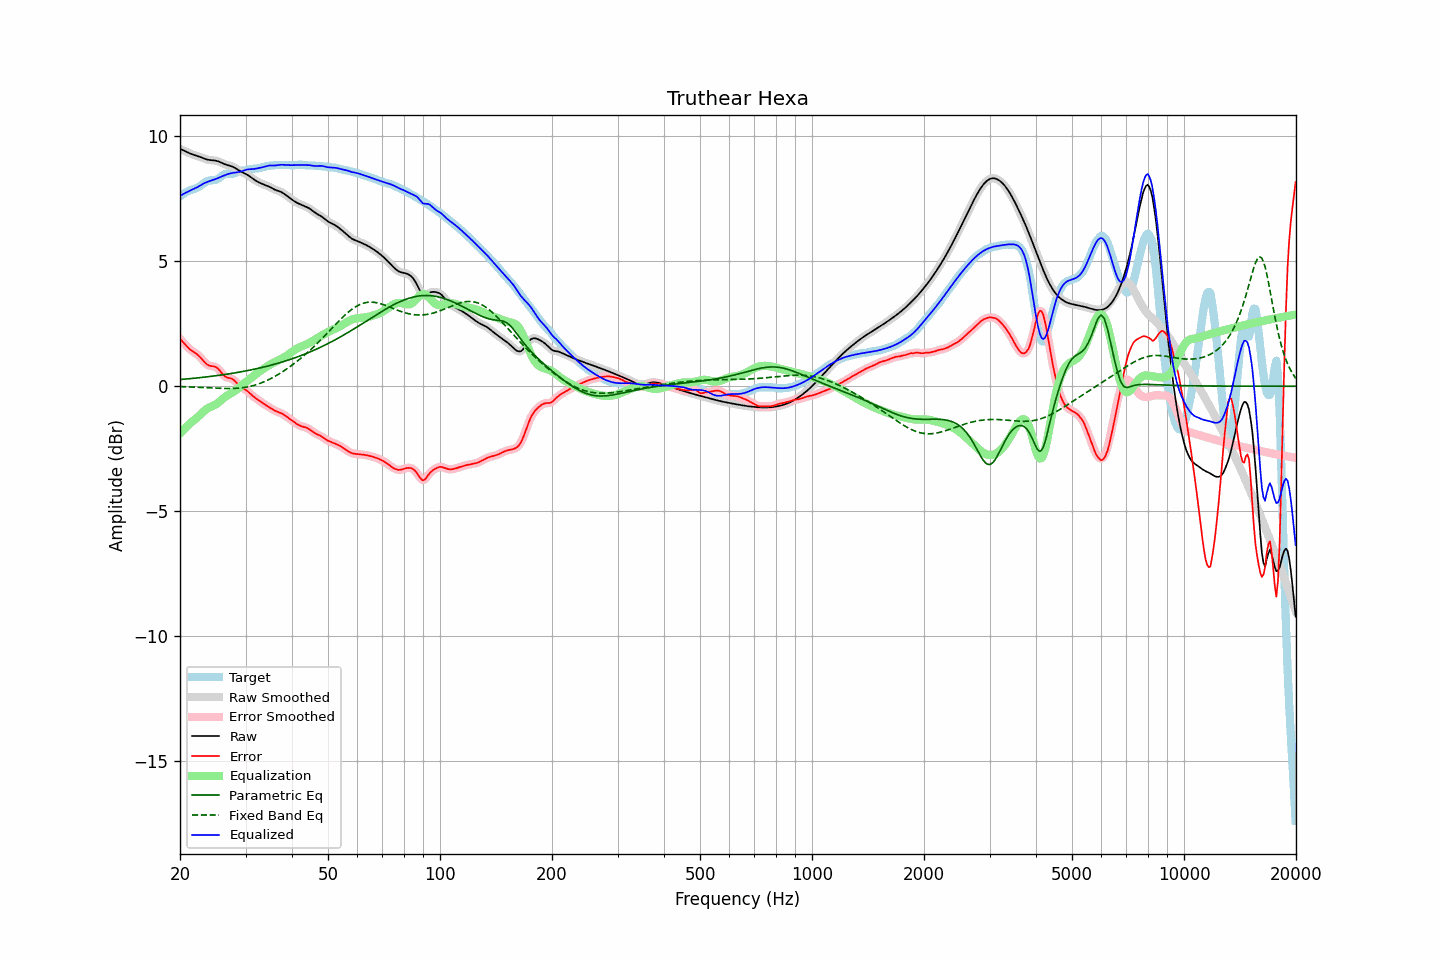

Data behind this chart, as committed beside it:
frequency, raw, error, smoothed, error_smoothed, equalization, parametric_eq, fixed_band_eq, equalized_raw, equalized_smoothed, target
20.00, 9.51, 1.90, 9.51, 1.90, -1.89, 0.27, -0.02, 7.62, 7.62, 7.60
20.20, 9.48, 1.83, 9.48, 1.83, -1.82, 0.27, -0.02, 7.66, 7.66, 7.65
20.40, 9.45, 1.76, 9.45, 1.75, -1.75, 0.28, -0.02, 7.70, 7.70, 7.69
20.61, 9.42, 1.68, 9.42, 1.68, -1.69, 0.28, -0.02, 7.73, 7.73, 7.74
20.81, 9.39, 1.61, 9.39, 1.61, -1.63, 0.29, -0.02, 7.76, 7.76, 7.78
21.02, 9.36, 1.54, 9.36, 1.54, -1.56, 0.30, -0.03, 7.79, 7.79, 7.81
21.23, 9.33, 1.49, 9.33, 1.49, -1.50, 0.30, -0.03, 7.82, 7.82, 7.84
21.44, 9.30, 1.44, 9.30, 1.44, -1.45, 0.31, -0.03, 7.85, 7.85, 7.86
21.66, 9.28, 1.39, 9.28, 1.39, -1.40, 0.31, -0.03, 7.88, 7.88, 7.89
21.87, 9.26, 1.35, 9.26, 1.35, -1.35, 0.32, -0.04, 7.91, 7.91, 7.91
22.09, 9.24, 1.31, 9.24, 1.31, -1.29, 0.33, -0.04, 7.94, 7.94, 7.93
22.31, 9.22, 1.26, 9.22, 1.26, -1.24, 0.33, -0.04, 7.98, 7.98, 7.96
22.54, 9.19, 1.20, 9.19, 1.20, -1.18, 0.34, -0.05, 8.02, 8.01, 7.99
22.76, 9.17, 1.13, 9.17, 1.13, -1.12, 0.35, -0.05, 8.05, 8.05, 8.04
22.99, 9.14, 1.06, 9.14, 1.06, -1.05, 0.35, -0.05, 8.09, 8.09, 8.09
23.22, 9.12, 0.98, 9.12, 0.98, -0.99, 0.36, -0.06, 8.12, 8.13, 8.14
23.45, 9.09, 0.92, 9.09, 0.92, -0.94, 0.37, -0.06, 8.16, 8.16, 8.18
23.69, 9.08, 0.87, 9.08, 0.87, -0.89, 0.38, -0.06, 8.18, 8.18, 8.21
23.92, 9.06, 0.83, 9.06, 0.83, -0.86, 0.38, -0.07, 8.20, 8.20, 8.23
24.16, 9.05, 0.81, 9.05, 0.81, -0.83, 0.39, -0.07, 8.22, 8.22, 8.24
24.40, 9.05, 0.80, 9.05, 0.80, -0.80, 0.40, -0.07, 8.24, 8.24, 8.25
24.65, 9.04, 0.80, 9.04, 0.79, -0.77, 0.41, -0.08, 8.27, 8.27, 8.25
24.89, 9.03, 0.78, 9.03, 0.77, -0.74, 0.42, -0.08, 8.29, 8.29, 8.26
25.14, 9.02, 0.74, 9.02, 0.74, -0.70, 0.43, -0.08, 8.32, 8.32, 8.28
25.39, 9.00, 0.68, 9.00, 0.68, -0.65, 0.43, -0.08, 8.35, 8.35, 8.32
25.65, 8.97, 0.60, 8.97, 0.60, -0.59, 0.44, -0.09, 8.38, 8.38, 8.37
25.91, 8.94, 0.52, 8.94, 0.52, -0.54, 0.45, -0.09, 8.40, 8.40, 8.42
26.16, 8.91, 0.45, 8.91, 0.45, -0.48, 0.46, -0.09, 8.43, 8.43, 8.46
26.43, 8.89, 0.39, 8.89, 0.39, -0.43, 0.47, -0.09, 8.45, 8.45, 8.49
26.69, 8.86, 0.36, 8.86, 0.36, -0.39, 0.48, -0.09, 8.48, 8.48, 8.51
26.96, 8.84, 0.34, 8.85, 0.34, -0.35, 0.49, -0.09, 8.50, 8.50, 8.51
27.23, 8.83, 0.32, 8.83, 0.32, -0.31, 0.50, -0.09, 8.52, 8.52, 8.50
27.50, 8.81, 0.30, 8.81, 0.30, -0.27, 0.51, -0.09, 8.53, 8.53, 8.50
27.77, 8.78, 0.27, 8.78, 0.27, -0.24, 0.52, -0.09, 8.54, 8.54, 8.51
28.05, 8.75, 0.22, 8.75, 0.22, -0.19, 0.53, -0.09, 8.55, 8.55, 8.53
28.33, 8.71, 0.15, 8.71, 0.15, -0.15, 0.54, -0.08, 8.56, 8.56, 8.56
28.62, 8.67, 0.08, 8.67, 0.08, -0.10, 0.55, -0.08, 8.57, 8.57, 8.58
28.90, 8.62, 0.02, 8.63, 0.02, -0.04, 0.57, -0.07, 8.58, 8.58, 8.61
29.19, 8.59, -0.03, 8.59, -0.03, 0.01, 0.58, -0.07, 8.60, 8.60, 8.62
29.48, 8.56, -0.08, 8.56, -0.08, 0.07, 0.59, -0.06, 8.62, 8.62, 8.63
29.78, 8.53, -0.11, 8.53, -0.11, 0.12, 0.60, -0.05, 8.64, 8.64, 8.64
30.08, 8.49, -0.15, 8.49, -0.15, 0.17, 0.61, -0.04, 8.66, 8.66, 8.65
30.38, 8.46, -0.20, 8.46, -0.20, 0.22, 0.63, -0.03, 8.68, 8.68, 8.66
30.68, 8.42, -0.26, 8.42, -0.26, 0.27, 0.64, -0.02, 8.69, 8.68, 8.68
30.99, 8.37, -0.32, 8.37, -0.32, 0.32, 0.65, -0.00, 8.69, 8.69, 8.69
31.30, 8.33, -0.38, 8.33, -0.38, 0.37, 0.66, 0.02, 8.69, 8.69, 8.70
31.61, 8.28, -0.43, 8.28, -0.43, 0.42, 0.68, 0.03, 8.70, 8.70, 8.71
31.93, 8.24, -0.48, 8.24, -0.47, 0.47, 0.69, 0.05, 8.71, 8.71, 8.71
32.24, 8.20, -0.52, 8.20, -0.52, 0.52, 0.71, 0.07, 8.72, 8.72, 8.72
32.57, 8.17, -0.56, 8.17, -0.56, 0.57, 0.72, 0.09, 8.73, 8.73, 8.73
32.89, 8.13, -0.61, 8.13, -0.61, 0.61, 0.74, 0.12, 8.75, 8.75, 8.74
33.22, 8.11, -0.66, 8.11, -0.66, 0.66, 0.75, 0.14, 8.76, 8.76, 8.76
33.55, 8.08, -0.70, 8.08, -0.70, 0.70, 0.77, 0.17, 8.78, 8.78, 8.78
33.89, 8.06, -0.74, 8.06, -0.74, 0.74, 0.78, 0.20, 8.80, 8.80, 8.80
34.23, 8.03, -0.78, 8.03, -0.78, 0.78, 0.80, 0.23, 8.81, 8.81, 8.81
34.57, 8.00, -0.82, 8.00, -0.82, 0.83, 0.81, 0.26, 8.83, 8.83, 8.82
34.92, 7.97, -0.86, 7.97, -0.86, 0.86, 0.83, 0.29, 8.84, 8.84, 8.83
35.27, 7.94, -0.90, 7.94, -0.90, 0.90, 0.85, 0.32, 8.84, 8.84, 8.84
35.62, 7.90, -0.94, 7.90, -0.94, 0.94, 0.87, 0.36, 8.84, 8.84, 8.85
35.97, 7.87, -0.98, 7.87, -0.98, 0.97, 0.88, 0.39, 8.84, 8.84, 8.85
... 635 more rows
